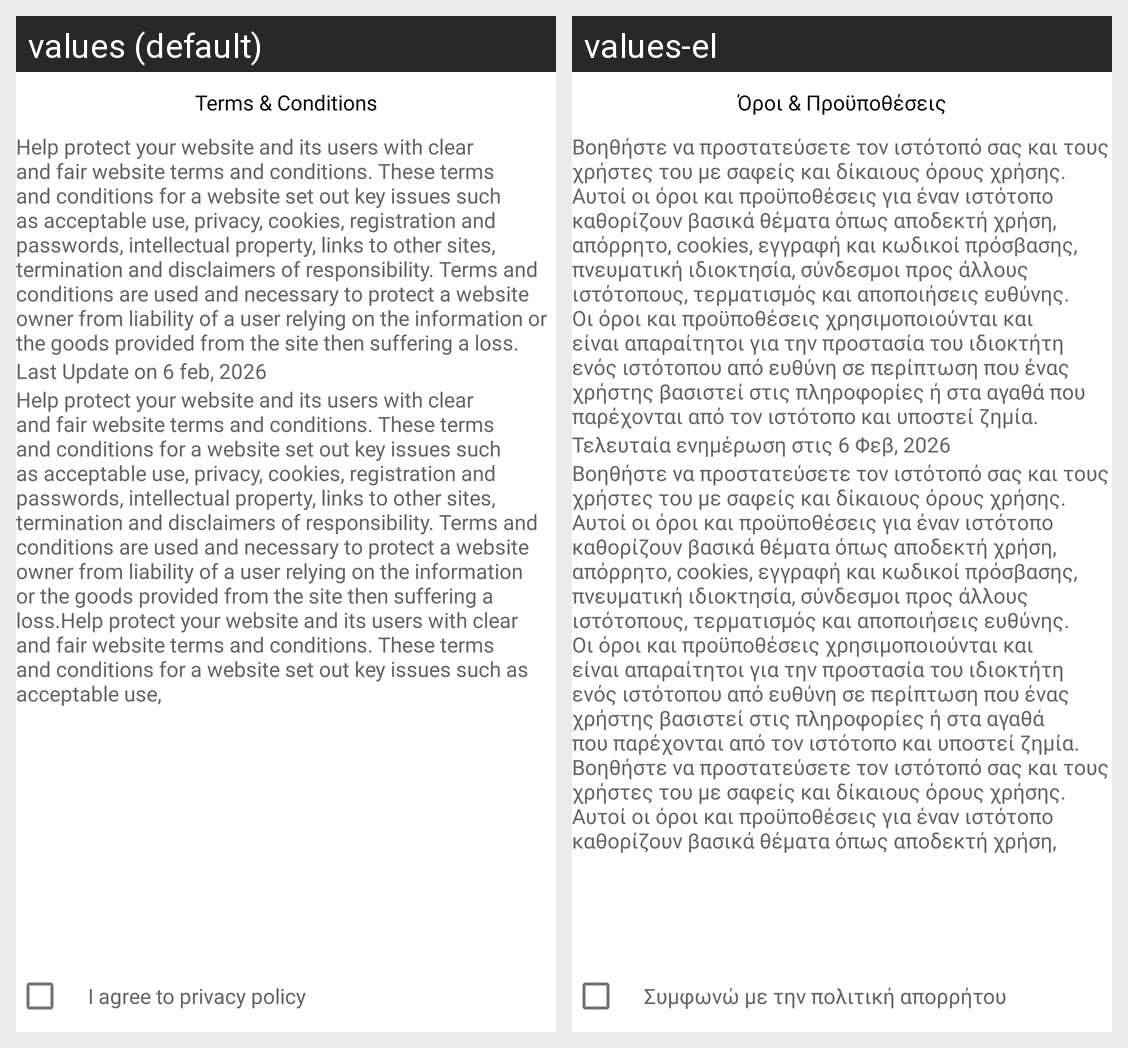

The Android screen above is rendered under two locales of the same app. Produce the string resources it draws, with the default and per-locale values.
Android screen res/layout/activity_terms_and_conditions.xml rendered under 2 locales, left to right: values (default), values-el. Device: Nexus 5 (rendered at 1080×1920; each locale shown at half size, 540×960, under a caption strip naming it); theme Theme.AppointmentManagement.
Strings drawn on this screen, with the default value and each locale's value (text and hints the layout hard-codes, and strings that could not be matched under every locale, appear in the picture but are not listed):

terms_amp_conditions
  values: Terms & Conditions
  values-el: Όροι & Προϋποθέσεις

help_protect_your_website_and_its_users_with_clear_and_fair_website_terms_and_conditions_these_terms_and_conditions_for_a_website_set_out_key_issues_such_as_acceptable_use_privacy_cookies_registration_and_passwords_intellectual_property_links_to_other_sites_termination_and_disclaimers_of_responsibility_terms_and_conditions_are_used_and_necessary_to_protect_a_website_owner_from_liability_of_a_user_relying_on_the_information_or_the_goods_provided_from_the_site_then_suffering_a_loss
  values: Help protect your website and its users with clear and fair website terms and conditions. These terms and conditions for a website set out key issues such as acceptable use, privacy, cookies, registration and passwords, intellectual property, links to other sites, termination and disclaimers of responsibility. Terms and conditions are used and necessary to protect a website owner from liability …[clipped]
  values-el: Βοηθήστε να προστατεύσετε τον ιστότοπό σας και τους χρήστες του με σαφείς και δίκαιους όρους χρήσης. Αυτοί οι όροι και προϋποθέσεις για έναν ιστότοπο καθορίζουν βασικά θέματα όπως αποδεκτή χρήση, απόρρητο, cookies, εγγραφή και κωδικοί πρόσβασης, πνευματική ιδιοκτησία, σύνδεσμοι προς άλλους ιστότοπους, τερματισμός και αποποιήσεις ευθύνης. Οι όροι και προϋποθέσεις χρησιμοποιούνται και είναι …[clipped]

last_update_on_6_feb_2026
  values: Last Update on 6 feb, 2026
  values-el: Τελευταία ενημέρωση στις 6 Φεβ, 2026

help_protect_your_website_and_its_users_with_clear_and_fair_website_terms_and_conditions_these_terms_and_conditions_for_a_website_set_out_key_issues_such_as_acceptable_use_privacy_cookies_registration_and_passwords_intellectual_property_links_to_other_sites_termination_and_disclaimers_of_responsibility_terms_and_conditions_are_used_and_necessary_to_protect_a_website_owner_from_liability_of_a_user_relying_on_the_information_or_the_goods_provided_from_the_site_then_suffering_a_loss_help_protect_your_website_and_its_users_with_clear_and_fair_website_terms_and_conditions_these_terms_and_conditions_for_a_website_set_out_key_issues_such_as_acceptable_use
  values: Help protect your website and its users with clear and fair website terms and conditions. These terms and conditions for a website set out key issues such as acceptable use, privacy, cookies, registration and passwords, intellectual property, links to other sites, termination and disclaimers of responsibility. Terms and conditions are used and necessary to protect a website owner from liability …[clipped]
  values-el: Βοηθήστε να προστατεύσετε τον ιστότοπό σας και τους χρήστες του με σαφείς και δίκαιους όρους χρήσης. Αυτοί οι όροι και προϋποθέσεις για έναν ιστότοπο καθορίζουν βασικά θέματα όπως αποδεκτή χρήση, απόρρητο, cookies, εγγραφή και κωδικοί πρόσβασης, πνευματική ιδιοκτησία, σύνδεσμοι προς άλλους ιστότοπους, τερματισμός και αποποιήσεις ευθύνης. Οι όροι και προϋποθέσεις χρησιμοποιούνται και είναι …[clipped]

i_agree_to_privacy_policy
  values: I agree to privacy policy
  values-el: Συμφωνώ με την πολιτική απορρήτου
